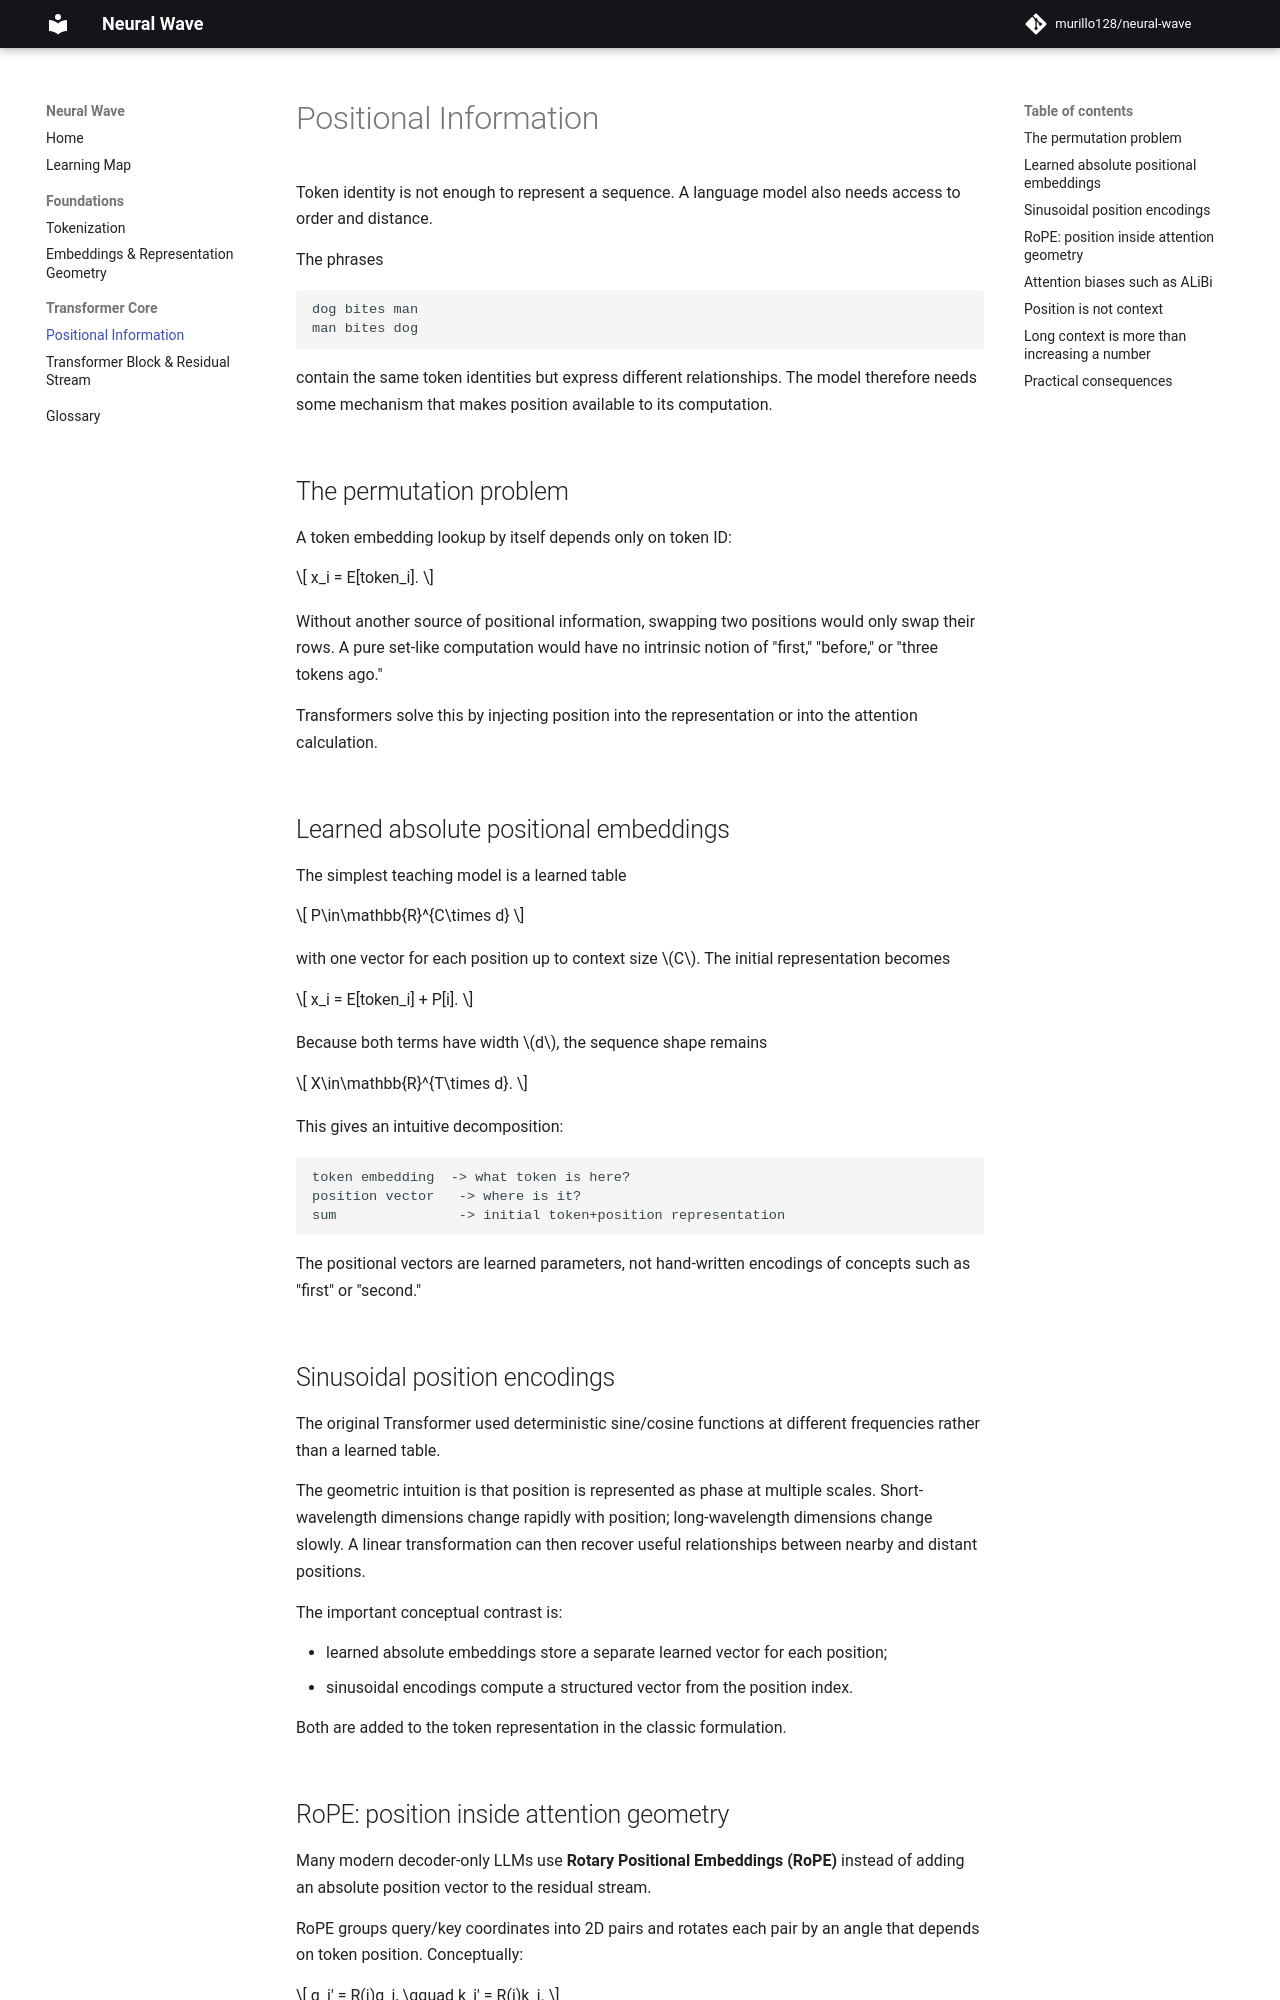

repository: murillo128/neural-wave · page: transformers/positional-information/index.html · generator: mkdocs

# Positional Information

Token identity is not enough to represent a sequence. A language model also needs access to order and distance.

The phrases

```text
dog bites man
man bites dog
```

contain the same token identities but express different relationships. The model therefore needs some mechanism that makes position available to its computation.

## The permutation problem

A token embedding lookup by itself depends only on token ID:

\[
x_i = E[token_i].
\]

Without another source of positional information, swapping two positions would only swap their rows. A pure set-like computation would have no intrinsic notion of "first," "before," or "three tokens ago."

Transformers solve this by injecting position into the representation or into the attention calculation.

## Learned absolute positional embeddings

The simplest teaching model is a learned table

\[
P\in\mathbb{R}^{C\times d}
\]

with one vector for each position up to context size \(C\). The initial representation becomes

\[
x_i = E[token_i] + P[i].
\]

Because both terms have width \(d\), the sequence shape remains

\[
X\in\mathbb{R}^{T\times d}.
\]

This gives an intuitive decomposition:

```text
token embedding  -> what token is here?
position vector   -> where is it?
sum               -> initial token+position representation
```

The positional vectors are learned parameters, not hand-written encodings of concepts such as "first" or "second."

## Sinusoidal position encodings

The original Transformer used deterministic sine/cosine functions at different frequencies rather than a learned table.

The geometric intuition is that position is represented as phase at multiple scales. Short-wavelength dimensions change rapidly with position; long-wavelength dimensions change slowly. A linear transformation can then recover useful relationships between nearby and distant positions.

The important conceptual contrast is:

- learned absolute embeddings store a separate learned vector for each position;
- sinusoidal encodings compute a structured vector from the position index.

Both are added to the token representation in the classic formulation.
